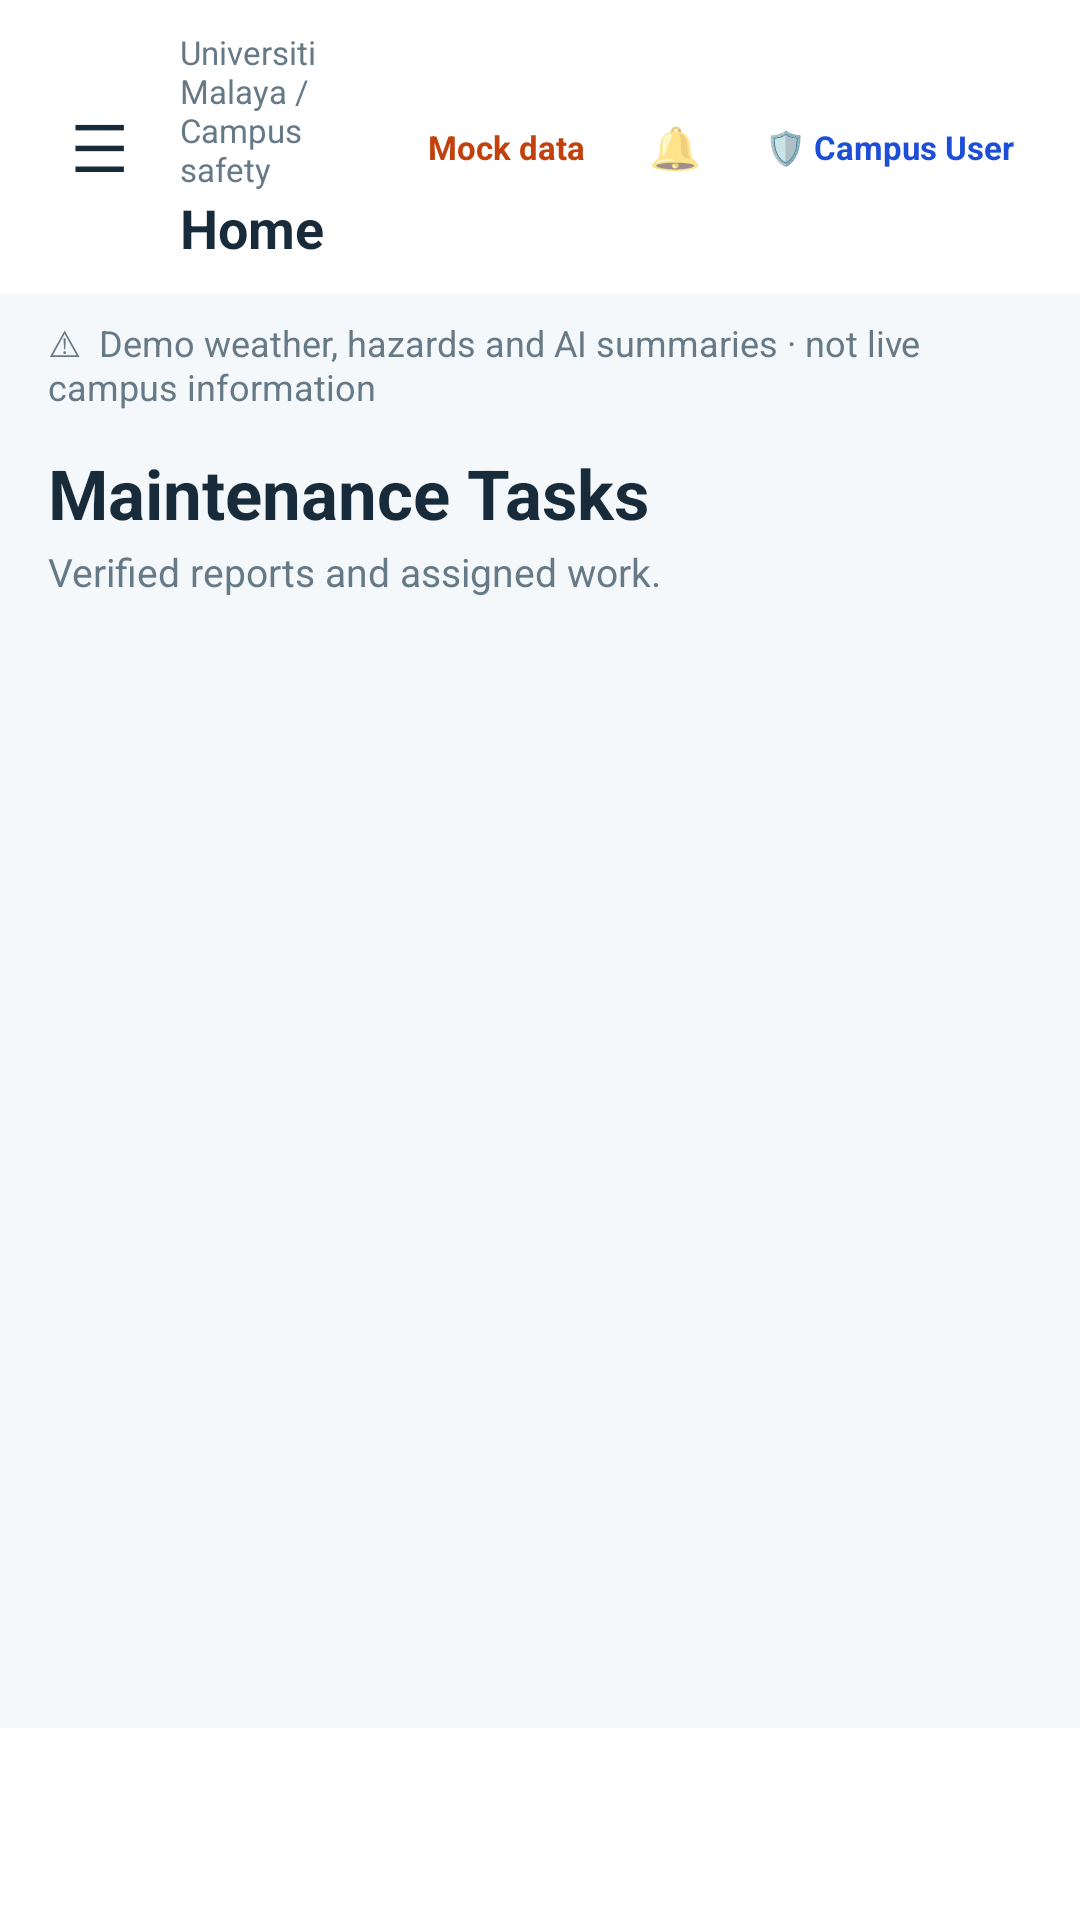

Write the Android layout XML for this screen, with the resource values it uses.
<!-- AndroidManifest.xml: application theme AppTheme -->
<!-- res/layout/screen_maintenance_tasks.xml -->
<?xml version="1.0" encoding="utf-8"?>
<LinearLayout xmlns:android="http://schemas.android.com/apk/res/android"
    xmlns:tools="http://schemas.android.com/tools"
    android:id="@+id/main_root_container"
    android:layout_width="match_parent"
    android:layout_height="match_parent"
    android:background="@color/background"
    android:orientation="vertical"
    tools:context="com.um.rainguard.ui.admin.MaintenanceTasksActivity"
    tools:theme="@style/AppTheme">

    
    <include
        android:id="@+id/workspace_header"
        layout="@layout/include_workspace_header" />

    <ScrollView
        android:id="@+id/page_scroll"
        android:layout_width="match_parent"
        android:layout_height="0dp"
        android:layout_weight="1"
        android:fillViewport="true">

        <LinearLayout
            android:id="@+id/page_content"
            android:layout_width="match_parent"
            android:layout_height="wrap_content"
            android:orientation="vertical"
            android:paddingHorizontal="16dp"
            android:paddingTop="4dp"
            android:paddingBottom="24dp">

            <TextView
                android:layout_width="match_parent"
                android:layout_height="wrap_content"
                android:text="Maintenance Tasks"
                android:textColor="#172B3A"
                android:textSize="23sp"
                android:textStyle="bold" />

            <TextView
                android:layout_width="match_parent"
                android:layout_height="wrap_content"
                android:layout_marginTop="2dp"
                android:text="Verified reports and assigned work."
                android:textColor="#667986"
                android:textSize="13sp" />

            <Spinner
                android:id="@+id/tasks_status_spinner"
                android:layout_width="match_parent"
                android:layout_height="wrap_content"
                android:layout_marginTop="10dp"
                android:layout_marginBottom="12dp"
                android:background="@drawable/card_background"
                android:padding="6dp" />

            <TextView
                android:id="@+id/tasks_empty_text"
                android:layout_width="match_parent"
                android:layout_height="wrap_content"
                android:text="No maintenance tasks match this filter."
                android:textColor="#667986"
                android:textSize="14sp"
                android:visibility="gone" />

            <LinearLayout
                android:id="@+id/tasks_container"
                android:layout_width="match_parent"
                android:layout_height="wrap_content"
                android:orientation="vertical" />
        </LinearLayout>
    </ScrollView>

    
    <LinearLayout
        android:id="@+id/bottom_navigation"
        android:layout_width="match_parent"
        android:layout_height="64dp"
        android:background="@color/surface"
        android:gravity="center"
        android:orientation="horizontal"
        android:paddingHorizontal="4dp" />
</LinearLayout>
<!-- res/layout/include_workspace_header.xml (included above) -->
<?xml version="1.0" encoding="utf-8"?>
<LinearLayout xmlns:android="http://schemas.android.com/apk/res/android"
    xmlns:tools="http://schemas.android.com/tools"
    android:layout_width="match_parent"
    android:layout_height="wrap_content"
    android:orientation="vertical">

    
    <LinearLayout
        android:layout_width="match_parent"
        android:layout_height="wrap_content"
        android:background="@color/surface"
        android:gravity="center_vertical"
        android:orientation="horizontal"
        android:paddingHorizontal="14dp"
        android:paddingVertical="10dp">

        <TextView
            android:id="@+id/workspace_menu"
            android:layout_width="38dp"
            android:layout_height="38dp"
            android:gravity="center"
            android:text="☰"
            android:textColor="@color/foreground"
            android:textSize="22sp" />

        <LinearLayout
            android:layout_width="0dp"
            android:layout_height="wrap_content"
            android:layout_weight="1"
            android:orientation="vertical"
            android:paddingStart="8dp"
            android:paddingEnd="4dp">

            <TextView
                android:id="@+id/workspace_breadcrumb"
                android:layout_width="match_parent"
                android:layout_height="wrap_content"
                android:textColor="@color/muted"
                android:textSize="11sp"
                tools:text="Universiti Malaya / Campus safety" />

            <TextView
                android:id="@+id/workspace_title"
                android:layout_width="match_parent"
                android:layout_height="wrap_content"
                android:textColor="@color/foreground"
                android:textSize="18sp"
                android:textStyle="bold"
                tools:text="Home" />
        </LinearLayout>

        <LinearLayout
            android:layout_width="wrap_content"
            android:layout_height="wrap_content"
            android:gravity="center_vertical"
            android:orientation="horizontal">

            <TextView
                android:id="@+id/mock_data_badge"
                android:layout_width="wrap_content"
                android:layout_height="wrap_content"
                android:paddingHorizontal="8dp"
                android:paddingVertical="4dp"
                android:text="Mock data"
                android:textColor="#C2410C"
                android:textSize="11sp"
                android:textStyle="bold" />

            <TextView
                android:id="@+id/workspace_notifications"
                android:layout_width="32dp"
                android:layout_height="32dp"
                android:layout_marginStart="6dp"
                android:gravity="center"
                android:text="🔔"
                android:textSize="14sp" />

            <TextView
                android:id="@+id/workspace_profile"
                android:layout_width="wrap_content"
                android:layout_height="wrap_content"
                android:layout_marginStart="6dp"
                android:paddingHorizontal="8dp"
                android:paddingVertical="4dp"
                android:text="🛡 Campus User"
                android:textColor="#1D4ED8"
                android:textSize="11sp"
                android:textStyle="bold" />
        </LinearLayout>
    </LinearLayout>

    
    <TextView
        android:id="@+id/demo_warning_banner"
        android:layout_width="match_parent"
        android:layout_height="wrap_content"
        android:background="@color/background"
        android:paddingHorizontal="16dp"
        android:paddingVertical="8dp"
        android:text="⚠  Demo weather, hazards and AI summaries · not live campus information"
        android:textColor="@color/muted"
        android:textSize="12sp" />
</LinearLayout>
<!-- resources referenced by this layout -->
<resources>
  <color name="background">#F5F8FA</color>
  <color name="foreground">#172B3A</color>
  <color name="muted">#667986</color>
  <color name="surface">#FFFFFF</color>
  <style name="AppTheme" parent="@android:style/Theme.Material.Light.NoActionBar">
          <item name="android:fontFamily">sans-serif</item>
          <item name="android:colorAccent">@color/primary</item>
          <item name="android:windowLightStatusBar">true</item>
          <item name="android:statusBarColor">@color/background</item>
          <item name="android:navigationBarColor">@color/background</item>
          <item name="android:windowLightNavigationBar">true</item>
          <item name="android:windowBackground">@color/background</item>
          <item name="android:windowActionModeOverlay">true</item>
      </style>
  <color name="primary">#075985</color>
</resources>
